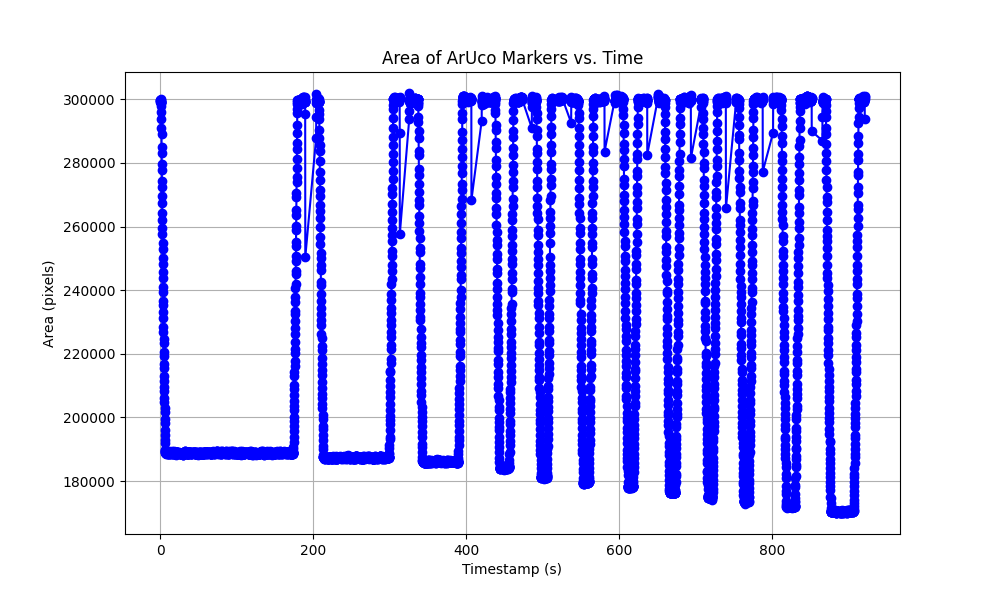

The data file committed next to this chart (first rows):
Timestamp, Area
0.0, 299756
0.08, 299726
0.2, 299436
0.28, 299221
0.4, 299221
0.48, 299430
0.6, 300041
0.68, 299624
0.8, 299019
0.88, 299206
1.0, 298783
1.08, 298780
1.2, 299126
1.28, 297820
1.4, 296102
1.48, 293806
1.6, 290894
1.68, 289056
1.8, 285001
1.88, 283237
2.0, 279773
2.08, 277628
2.2, 274249
2.28, 272351
2.4, 269551
2.48, 267487
2.6, 264228
2.68, 261916
2.8, 259644
2.879, 257524
2.999, 254731
3.079, 252898
3.199, 250158
3.279, 248189
3.399, 245707
3.479, 243892
3.599, 241125
3.679, 239591
3.799, 236588
3.879, 235363
3.999, 233220
4.079, 231352
4.199, 228432
4.279, 226908
4.399, 224805
4.479, 223336
4.599, 220717
4.679, 219168
4.799, 216787
4.879, 215407
4.999, 213064
5.079, 211378
5.199, 209710
5.279, 208258
5.399, 206072
5.479, 204766
5.599, 202896
5.679, 201684
5.799, 199542
5.879, 198160
... 7,439 more rows
